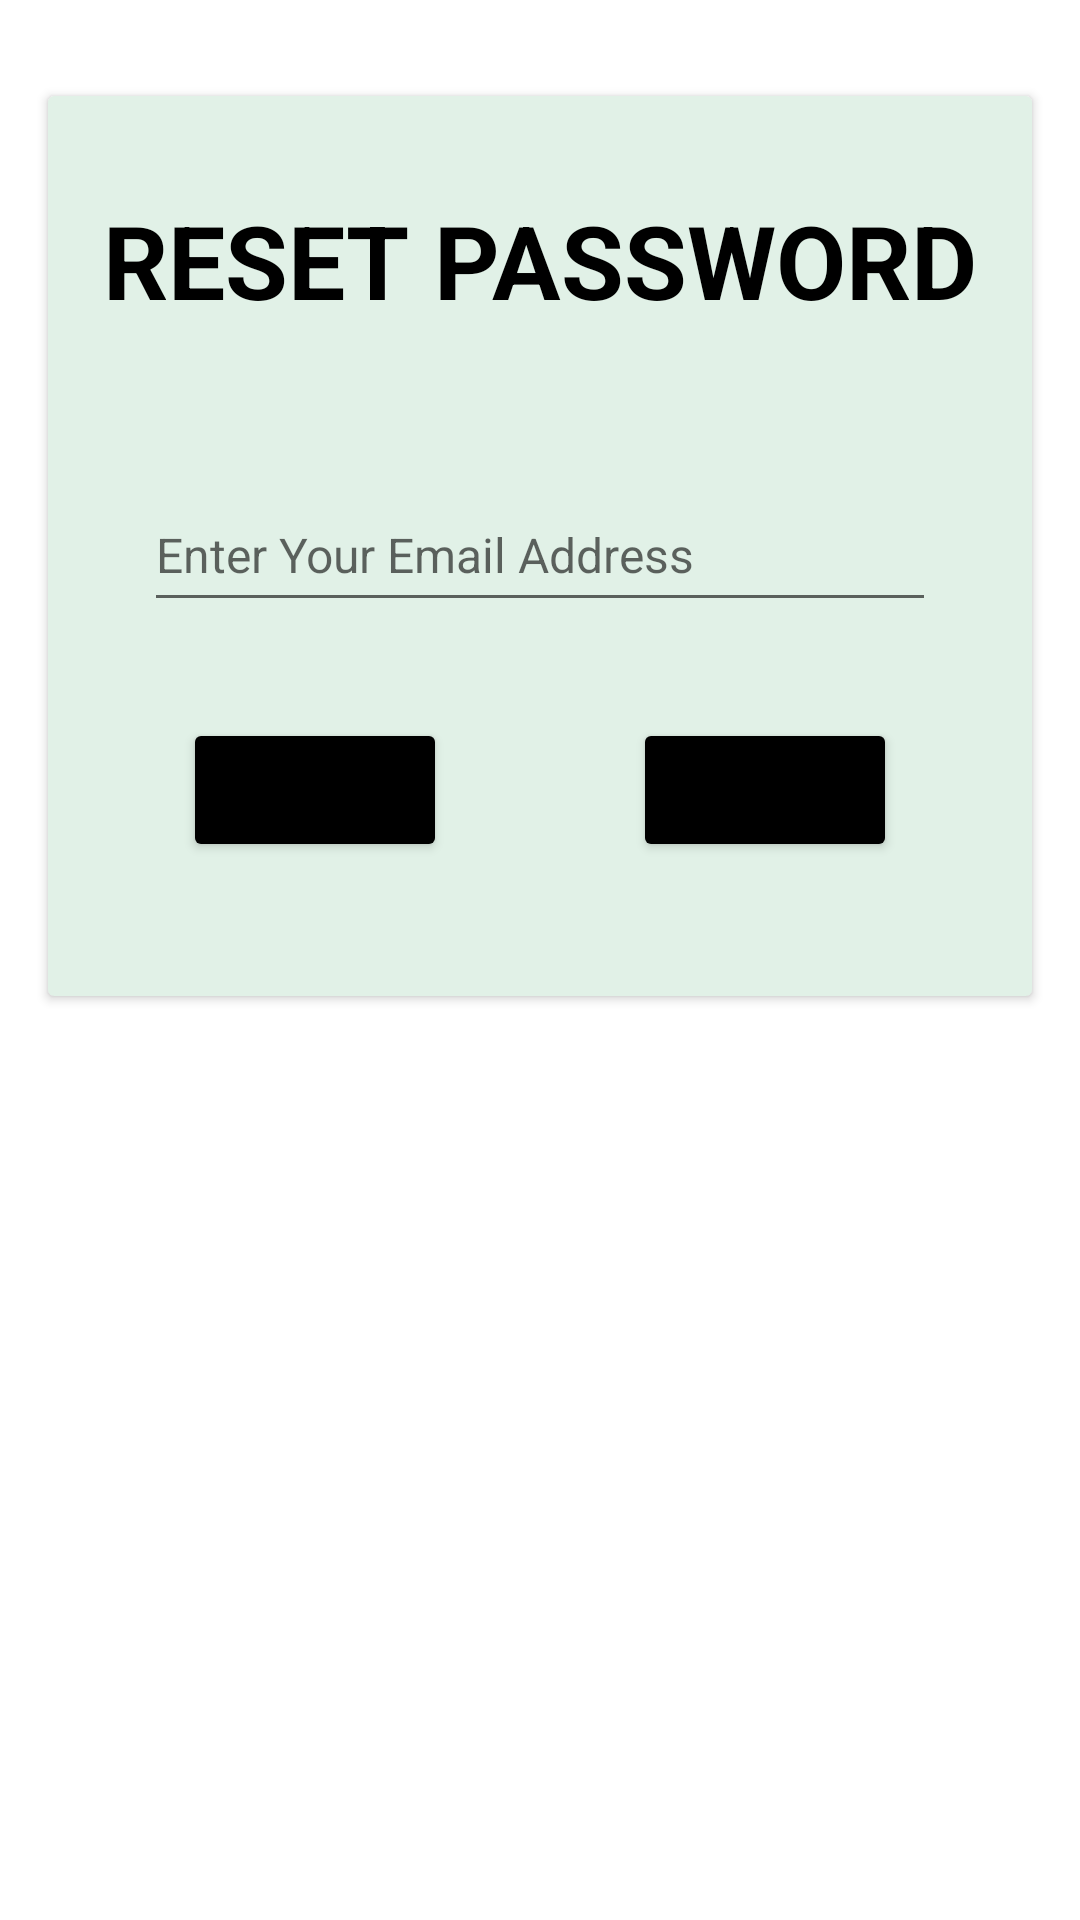

The Android layout XML behind this screen, and the referenced resources:
<!-- AndroidManifest.xml: application theme Theme.Assignment -->
<!-- res/layout/fragment_forgotpw.xml -->
<?xml version="1.0" encoding="utf-8"?>
<androidx.constraintlayout.widget.ConstraintLayout xmlns:android="http://schemas.android.com/apk/res/android"
    xmlns:app="http://schemas.android.com/apk/res-auto"
    xmlns:tools="http://schemas.android.com/tools"
    android:id="@+id/frameLayout4"
    android:layout_width="match_parent"
    android:layout_height="match_parent"
    tools:context=".Forgotpw" >

    <androidx.cardview.widget.CardView
        android:layout_width="match_parent"
        android:layout_height="wrap_content"
        android:layout_marginStart="16dp"
        android:layout_marginTop="32dp"
        android:layout_marginEnd="16dp"
        android:backgroundTint="@color/lighter_mint_green"
        app:layout_constraintEnd_toEndOf="parent"
        app:layout_constraintStart_toStartOf="parent"
        app:layout_constraintTop_toTopOf="parent">

        <androidx.constraintlayout.widget.ConstraintLayout
            android:layout_width="match_parent"
            android:layout_height="300dp">

            <EditText
                android:id="@+id/EditTextResetPwEmail"
                android:layout_width="0dp"
                android:layout_height="wrap_content"
                android:layout_marginStart="32dp"
                android:layout_marginTop="50dp"
                android:layout_marginEnd="32dp"
                android:ems="10"
                android:hint="Enter Your Email Address"
                android:inputType="textEmailAddress"
                android:minHeight="48dp"
                android:textSize="16sp"
                app:layout_constraintEnd_toEndOf="parent"
                app:layout_constraintStart_toStartOf="parent"
                app:layout_constraintTop_toBottomOf="@+id/textView21" />

            <TextView
                android:id="@+id/textView21"
                android:layout_width="wrap_content"
                android:layout_height="wrap_content"
                android:layout_marginTop="32dp"
                android:text="@string/reset_pw"
                android:textColor="@color/black"
                android:textSize="34sp"
                android:textStyle="bold"
                app:layout_constraintEnd_toEndOf="parent"
                app:layout_constraintStart_toStartOf="parent"
                app:layout_constraintTop_toTopOf="parent" />

            <Button
                android:id="@+id/button"
                android:layout_width="wrap_content"
                android:layout_height="wrap_content"
                android:layout_marginEnd="45dp"
                android:backgroundTint="@color/black"
                android:text="@string/Reset"
                app:layout_constraintBottom_toBottomOf="@+id/button3"
                app:layout_constraintEnd_toEndOf="parent"
                app:layout_constraintTop_toTopOf="@+id/button3" />

            <Button
                android:id="@+id/button3"
                android:layout_width="wrap_content"
                android:layout_height="wrap_content"
                android:layout_marginStart="45dp"
                android:layout_marginTop="32dp"
                android:backgroundTint="@color/black"
                android:text="@string/Cancel"
                app:layout_constraintStart_toStartOf="parent"
                app:layout_constraintTop_toBottomOf="@+id/EditTextResetPwEmail" />
        </androidx.constraintlayout.widget.ConstraintLayout>

    </androidx.cardview.widget.CardView>

</androidx.constraintlayout.widget.ConstraintLayout>
<!-- resources referenced by this layout -->
<resources>
  <color name="black">#FF000000</color>
  <color name="lighter_mint_green">#E1F1E7</color>
  <string name="Cancel">Cancel</string>
  <string name="Reset">Reset</string>
  <string name="reset_pw">RESET PASSWORD</string>
  <style name="Theme.Assignment" parent="Theme.MaterialComponents.DayNight.NoActionBar">
          
          <item name="colorPrimary">@color/army_green</item>
          <item name="colorPrimaryVariant">@color/army_green</item>
          <item name="colorOnPrimary">@color/white</item>
          
          <item name="colorSecondary">@color/teal_200</item>
          <item name="colorSecondaryVariant">@color/teal_700</item>
          <item name="colorOnSecondary">@color/black</item>
          
          <item name="android:statusBarColor">?attr/colorPrimaryVariant</item>
          
      </style>
  <color name="army_green">#41521F</color>
  <color name="white">#FFFFFFFF</color>
  <color name="teal_200">#FF03DAC5</color>
  <color name="teal_700">#FF018786</color>
</resources>
